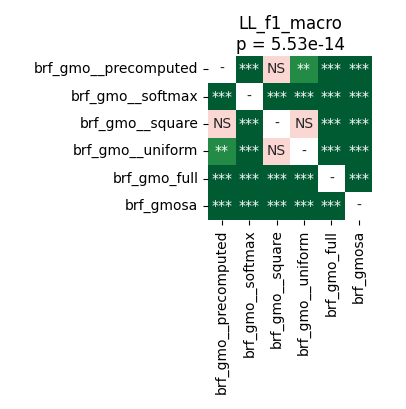

Data behind this chart, as committed beside it:
	brf_gmo__precomputed	brf_gmo__softmax	brf_gmo__square	brf_gmo__uniform	brf_gmo_full	brf_gmosa
brf_gmo__precomputed	1.0	3.814697265625e-05	0.0618	0.003099	3.814697265625e-05	3.814697265625e-05
brf_gmo__softmax	3.814697265625e-05	1.0	3.814697265625e-05	3.814697265625e-05	3.814697265625e-05	3.814697265625e-05
brf_gmo__square	0.0618	3.814697265625e-05	1.0	0.2522	3.814697265625e-05	3.814697265625e-05
brf_gmo__uniform	0.003099	3.814697265625e-05	0.2522	1.0	3.814697265625e-05	3.814697265625e-05
brf_gmo_full	3.814697265625e-05	3.814697265625e-05	3.814697265625e-05	3.814697265625e-05	1.0	3.814697265625e-05
brf_gmosa	3.814697265625e-05	3.814697265625e-05	3.814697265625e-05	3.814697265625e-05	3.814697265625e-05	1.0
